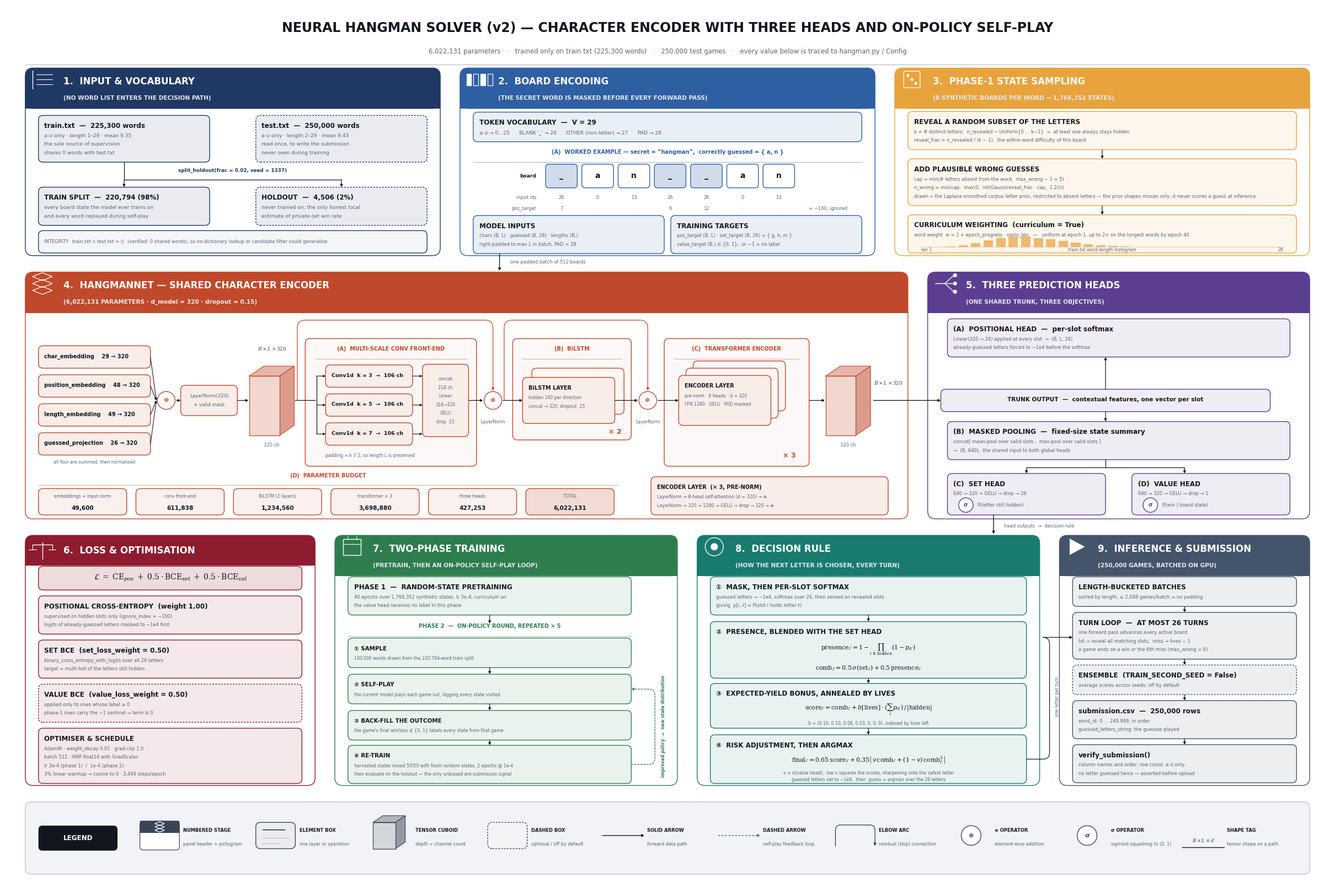

The matplotlib source for this figure: (Note: this script raises an exception after producing the figure.)
#!/usr/bin/env python3
"""
make_architecture_figure.py
===========================

Regenerates the main architecture figure for the Neural Hangman Solver (v2).

Every number drawn here is traceable to `hangman_kaggle_notebook.ipynb`
(cell 5 defines `hangman.py`; cell 8 defines the run `Config`) or to a direct
measurement of `train.txt` / `test.txt`.

Usage (from anywhere -- output paths are resolved from this file's location):
    python figures/make_architecture_figure.py

Writes:
    <repo root>/hangman_architecture.png   (220 dpi, the one the README embeds)
    figures/hangman_architecture.svg
    figures/hangman_architecture.pdf

Dependencies: matplotlib + numpy only. Deterministic, no network, no assets.
"""

from __future__ import annotations

import os

import matplotlib
matplotlib.use("Agg")

import matplotlib.pyplot as plt
import numpy as np
from matplotlib.patches import (
    Circle, FancyArrowPatch, FancyBboxPatch, PathPatch, Polygon, Rectangle, Wedge,
)
from matplotlib.path import Path

# --------------------------------------------------------------------------
# Canvas constants and palette
# --------------------------------------------------------------------------

W, H = 201.0, 134.0          # abstract unit coordinate space (aspect 1.5)
FIG_W, FIG_H = 24.0, 16.0    # inches (aspect 1.5)

INK = "#12161F"              # element titles
MUTED = "#5A6478"            # sub-lines
RULE = "#B9C0CC"             # hairlines
LEGEND_BG = "#F1F3F6"

HUE = {
    "input":     "#1F3864",  # navy
    "encode":    "#2E5FA3",  # blue
    "sample":    "#E8A33D",  # amber
    "backbone":  "#C0492B",  # rust
    "heads":     "#5B3E90",  # purple
    "loss":      "#8E1B2E",  # dark red
    "train":     "#2E7D4F",  # green
    "decide":    "#187B6E",  # teal
    "infer":     "#44546A",  # slate
}

plt.rcParams.update({
    "font.family": "sans-serif",
    "font.sans-serif": ["DejaVu Sans", "Helvetica", "Arial"],
    "mathtext.fontset": "dejavuserif",
    "mathtext.default": "it",
    "path.simplify": False,
})

# font sizes
FS_PANEL = 12.0
FS_PANEL_SUB = 7.6
FS_TITLE = 8.6
FS_SUB = 6.6
FS_TINY = 6.0
FS_TAG = 6.4
FS_MATH = 8.2


def tint(hex_color: str, alpha: float) -> tuple:
    """Blend a hue toward white; returns an opaque RGB so overlaps never darken."""
    rgb = np.array(matplotlib.colors.to_rgb(hex_color))
    return tuple(rgb * alpha + np.ones(3) * (1.0 - alpha))


# --------------------------------------------------------------------------
# Primitive helpers
# --------------------------------------------------------------------------


def txt(ax, x, y, s, size=FS_SUB, color=MUTED, weight="normal", ha="left",
        va="center", style="normal", family=None, zorder=6):
    kw = {}
    if family:
        kw["family"] = family
    return ax.text(x, y, s, fontsize=size, color=color, fontweight=weight,
                   ha=ha, va=va, style=style, zorder=zorder, **kw)


def panel(ax, x0, y0, x1, y1, number, title, hue, subtitle=None, icon=None):
    """Draw panel chrome. (x0,y0) bottom-left, (x1,y1) top-right.

    Returns the inner body rectangle (x0, y0, x1, y_body_top) for content.
    """
    head_h = 6.2 if subtitle else 4.6
    body_top = y1 - head_h

    ax.add_patch(FancyBboxPatch(
        (x0, y0), x1 - x0, y1 - y0,
        boxstyle="round,pad=0,rounding_size=1.2",
        linewidth=1.0, edgecolor=hue, facecolor="#FFFFFF", zorder=1))

    ax.add_patch(FancyBboxPatch(
        (x0, body_top), x1 - x0, head_h,
        boxstyle="round,pad=0,rounding_size=1.2",
        linewidth=0, facecolor=hue, zorder=2))
    # square off the bottom edge of the header bar
    ax.add_patch(Rectangle((x0, body_top), x1 - x0, head_h * 0.45,
                           linewidth=0, facecolor=hue, zorder=2))

    tx = x0 + 2.0
    if icon is not None:
        icon(ax, x0 + 2.6, y1 - head_h + head_h * (0.72 if subtitle else 0.5), 2.5)
        tx = x0 + 5.8

    ty = y1 - head_h * (0.33 if subtitle else 0.5)
    txt(ax, tx, ty, f"{number}.  {title}", size=FS_PANEL, color="#FFFFFF",
        weight="bold", va="center", zorder=7)
    if subtitle:
        txt(ax, tx, y1 - head_h * 0.74, subtitle, size=FS_PANEL_SUB,
            color="#E6EAF2", weight="bold", va="center", zorder=7)

    return x0, y0, x1, body_top


FIT_WARNINGS = []

PAD = 0.9          # inner padding of an element box
TITLE_DROP = 0.7   # title baseline below the box top padding
FIRST_GAP = 1.50   # title -> first sub-line
LINE_STEP = 1.30   # sub-line pitch


def box_height(n_lines: int, has_title: bool = True) -> float:
    """Minimum box height that fits a title plus `n_lines` sub-lines."""
    if not has_title:
        return 2 * PAD + max(1, n_lines) * LINE_STEP + 0.2
    if n_lines == 0:
        return 2 * PAD + 1.6
    return 2 * PAD + TITLE_DROP + 0.45 + FIRST_GAP + (n_lines - 1) * LINE_STEP


def box(ax, x, y, w, h, title=None, lines=(), hue="#44546A", dashed=False,
        fill=0.10, title_size=FS_TITLE, sub_size=FS_SUB, align="left",
        title_color=None, pad=PAD, tag=""):
    """Element box. Returns a dict of edge anchors so connectors are derived
    from geometry instead of being hard-coded twice.

    Records a warning if the requested height cannot hold the text, so layout
    bugs surface as console output rather than as silent overflow.
    """
    ax.add_patch(FancyBboxPatch(
        (x, y), w, h,
        boxstyle="round,pad=0,rounding_size=0.7",
        linewidth=1.0, edgecolor=hue, facecolor=tint(hue, fill),
        linestyle=(0, (2.2, 1.6)) if dashed else "solid", zorder=3))

    lines = [s for s in (lines or ()) if s]
    n = len(lines)
    need = box_height(n, has_title=title is not None)
    if h < need - 1e-6:
        FIT_WARNINGS.append(
            f"box{'' if not tag else ' ' + tag} at ({x:.1f},{y:.1f}) h={h:.2f} "
            f"needs {need:.2f} for {n} sub-line(s)"
            + (f" — {title[:34]}" if title else ""))

    tx, ha = (x + w / 2.0, "center") if align == "center" else (x + pad, "left")

    if title is not None:
        t_y = y + h - pad - TITLE_DROP
        txt(ax, tx, t_y, title, size=title_size, color=title_color or INK,
            weight="bold", ha=ha, va="center")
        for i, line in enumerate(lines):
            txt(ax, tx, t_y - FIRST_GAP - i * LINE_STEP, line, size=sub_size,
                color=MUTED, ha=ha, va="center")
    else:
        top = y + h / 2.0 + (n - 1) * LINE_STEP / 2.0
        for i, line in enumerate(lines):
            txt(ax, tx, top - i * LINE_STEP, line, size=sub_size,
                color=MUTED, ha=ha, va="center")

    return {"x": x, "y": y, "w": w, "h": h,
            "l": (x, y + h / 2.0), "r": (x + w, y + h / 2.0),
            "t": (x + w / 2.0, y + h), "b": (x + w / 2.0, y),
            "c": (x + w / 2.0, y + h / 2.0),
            "x1": x + w, "y1": y + h}


def cuboid(ax, x, y, w, h, depth, hue, label=None, channels=None,
           label_size=FS_TINY):
    """3-D isometric tensor block: width to spatial size, depth to channels."""
    dx, dy = depth * 0.62, depth * 0.42
    face = tint(hue, 0.22)
    top = tint(hue, 0.40)
    side = tint(hue, 0.55)

    ax.add_patch(Polygon([(x, y + h), (x + dx, y + h + dy),
                          (x + w + dx, y + h + dy), (x + w, y + h)],
                         closed=True, facecolor=top, edgecolor=hue,
                         linewidth=0.8, zorder=3))
    ax.add_patch(Polygon([(x + w, y), (x + w + dx, y + dy),
                          (x + w + dx, y + h + dy), (x + w, y + h)],
                         closed=True, facecolor=side, edgecolor=hue,
                         linewidth=0.8, zorder=3))
    ax.add_patch(Rectangle((x, y), w, h, facecolor=face, edgecolor=hue,
                           linewidth=0.9, zorder=4))

    cx = x + (w + dx) / 2.0
    if label:
        txt(ax, cx, y + h + dy + 1.3, label, size=label_size, color=INK,
            weight="bold", ha="center")
    if channels:
        txt(ax, cx, y - 1.5, channels, size=label_size, color=MUTED,
            ha="center")

    return {"x": x, "y": y, "w": w, "h": h,
            "l": (x, y + h / 2.0), "r": (x + w + dx, y + h / 2.0 + dy / 2.0),
            "t": (cx, y + h + dy), "b": (x + w / 2.0, y),
            "c": (cx, y + h / 2.0)}


def arrow(ax, p0, p1, color="#12161F", lw=1.0, dashed=False, mutation=7.0,
          zorder=5, shrink=0.0):
    style = (0, (2.6, 1.8)) if dashed else "solid"
    ax.add_patch(FancyArrowPatch(
        p0, p1, arrowstyle="-|>", mutation_scale=mutation,
        linewidth=lw, color=color, linestyle=style,
        shrinkA=shrink, shrinkB=shrink, zorder=zorder,
        joinstyle="miter", capstyle="butt"))


def elbow(ax, p0, p1, lift=None, top=None, color=INK, lw=0.9, r=1.1,
          dashed=False, arrowhead=True, zorder=5):
    """Rounded elbow: up out of p0, across, then down into p1.

    Give either `top` (the absolute height of the crossing lane) or `lift`
    (height above the higher endpoint). `top` is preferred, so several elbows
    can share one lane regardless of where their endpoints sit.
    """
    (x0, y0), (x1, y1) = p0, p1
    ytop = top if top is not None else max(y0, y1) + lift
    sx = 1.0 if x1 > x0 else -1.0
    verts = [(x0, y0),
             (x0, ytop - r), (x0, ytop), (x0 + sx * r, ytop),
             (x1 - sx * r, ytop), (x1, ytop), (x1, ytop - r),
             (x1, y1)]
    codes = [Path.MOVETO,
             Path.LINETO, Path.CURVE3, Path.CURVE3,
             Path.LINETO, Path.CURVE3, Path.CURVE3,
             Path.LINETO]
    path = Path(verts, codes)
    style = (0, (2.6, 1.8)) if dashed else "solid"
    if arrowhead:
        ax.add_patch(FancyArrowPatch(
            path=path, arrowstyle="-|>", mutation_scale=7.0, linewidth=lw,
            color=color, linestyle=style, zorder=zorder,
            shrinkA=0, shrinkB=0))
    else:
        ax.add_patch(PathPatch(path, facecolor="none", edgecolor=color,
                               linewidth=lw, linestyle=style, zorder=zorder))
    return path


def op(ax, x, y, symbol, hue=INK, r=1.35, size=8.0):
    """Small circled operator: add, sigmoid, product."""
    ax.add_patch(Circle((x, y), r, facecolor="#FFFFFF", edgecolor=hue,
                        linewidth=1.0, zorder=6))
    ax.text(x, y, symbol, fontsize=size, color=hue, ha="center", va="center",
            zorder=7, fontweight="bold")
    return {"c": (x, y), "l": (x - r, y), "r": (x + r, y),
            "t": (x, y + r), "b": (x, y - r), "r_": r}


def shape_tag(ax, x, y, s, ha="center", va="bottom", size=FS_TAG):
    """Italic serif tensor-shape tag sitting on a connector."""
    ax.text(x, y, s, fontsize=size, color="#33405A", ha=ha, va=va,
            zorder=7, style="italic", family="serif")


def rule_label(ax, x0, x1, label, y, hue):
    """Small-caps sub-branch header with a thin horizontal rule."""
    txt(ax, (x0 + x1) / 2.0, y, label, size=7.0, color=hue, weight="bold",
        ha="center")
    ax.plot([x0, x1], [y - 1.5, y - 1.5], color=tint(hue, 0.45), linewidth=0.8,
            zorder=3)


# --------------------------------------------------------------------------
# Header pictograms (flat, built from matplotlib primitives)
# --------------------------------------------------------------------------


def _ic_kw(s=1.0):
    return dict(color="#FFFFFF", linewidth=1.0 * s, zorder=8,
                solid_capstyle="round")


def icon_book(ax, x, y, s):
    ax.plot([x - s * .6, x - s * .6], [y - s * .55, y + s * .55], **_ic_kw())
    for dy in (-.3, 0.0, .3):
        ax.plot([x - s * .35, x + s * .6], [y + s * dy, y + s * dy], **_ic_kw(.8))


def icon_grid(ax, x, y, s):
    for i in range(4):
        gx = x - s * .65 + i * s * .43
        ax.add_patch(Rectangle((gx, y - s * .35), s * .3, s * .7,
                               facecolor="none" if i % 2 else "#FFFFFF",
                               edgecolor="#FFFFFF", linewidth=0.9, zorder=8))


def icon_dice(ax, x, y, s):
    ax.add_patch(FancyBboxPatch((x - s * .5, y - s * .5), s, s,
                                boxstyle="round,pad=0,rounding_size=0.25",
                                facecolor="none", edgecolor="#FFFFFF",
                                linewidth=1.0, zorder=8))
    for dx, dy in ((-.24, .24), (.24, -.24), (0, 0)):
        ax.add_patch(Circle((x + s * dx, y + s * dy), s * .09,
                            facecolor="#FFFFFF", edgecolor="none", zorder=8))


def icon_stack(ax, x, y, s):
    for i, dy in enumerate((-.42, 0.0, .42)):
        ax.add_patch(Polygon([(x - s * .6, y + s * dy), (x, y + s * (dy + .24)),
                              (x + s * .6, y + s * dy), (x, y + s * (dy - .24))],
                             closed=True, facecolor="none", edgecolor="#FFFFFF",
                             linewidth=0.9, zorder=8))


def icon_fork(ax, x, y, s):
    ax.plot([x - s * .6, x], [y, y], **_ic_kw())
    ax.plot([x, x + s * .55], [y, y + s * .5], **_ic_kw())
    ax.plot([x, x + s * .55], [y, y], **_ic_kw())
    ax.plot([x, x + s * .55], [y, y - s * .5], **_ic_kw())
    for dy in (.5, 0.0, -.5):
        ax.add_patch(Circle((x + s * .62, y + s * dy), s * .12,
                            facecolor="#FFFFFF", edgecolor="none", zorder=8))


def icon_target(ax, x, y, s):
    ax.add_patch(Circle((x, y), s * .55, facecolor="none", edgecolor="#FFFFFF",
                        linewidth=1.0, zorder=8))
    ax.add_patch(Circle((x, y), s * .22, facecolor="#FFFFFF", edgecolor="none",
                        zorder=8))


def icon_calendar(ax, x, y, s):
    ax.add_patch(Rectangle((x - s * .55, y - s * .5), s * 1.1, s * .95,
                           facecolor="none", edgecolor="#FFFFFF",
                           linewidth=1.0, zorder=8))
    ax.plot([x - s * .55, x + s * .55], [y + s * .18, y + s * .18], **_ic_kw(.8))
    ax.plot([x - s * .28, x - s * .28], [y + s * .45, y + s * .62], **_ic_kw(.8))
    ax.plot([x + s * .28, x + s * .28], [y + s * .45, y + s * .62], **_ic_kw(.8))


def icon_scale(ax, x, y, s):
    ax.plot([x, x], [y - s * .5, y + s * .5], **_ic_kw())
    ax.plot([x - s * .6, x + s * .6], [y + s * .35, y + s * .35], **_ic_kw())
    for sx in (-1, 1):
        ax.plot([x + sx * s * .6, x + sx * s * .6], [y + s * .35, y + s * .05],
                **_ic_kw(.8))
        ax.plot([x + sx * s * .82, x + sx * s * .38], [y + s * .05, y + s * .05],
                **_ic_kw(.8))


def icon_play(ax, x, y, s):
    ax.add_patch(Polygon([(x - s * .42, y - s * .5), (x - s * .42, y + s * .5),
                          (x + s * .5, y)], closed=True, facecolor="#FFFFFF",
                         edgecolor="none", zorder=8))

def loop_right(ax, p_from, p_to, corridor_x, color, lw=0.9, r=1.0,
               dashed=True):
    """C-shaped feedback path: out of `p_from`, up the corridor, back
    into `p_to`. Used for the on-policy self-play loop."""
    (x0, y0), (x1, y1) = p_from, p_to
    verts = [(x0, y0),
             (corridor_x - r, y0), (corridor_x, y0), (corridor_x, y0 + r),
             (corridor_x, y1 - r), (corridor_x, y1), (corridor_x - r, y1),
             (x1, y1)]
    codes = [Path.MOVETO,
             Path.LINETO, Path.CURVE3, Path.CURVE3,
             Path.LINETO, Path.CURVE3, Path.CURVE3,
             Path.LINETO]
    ax.add_patch(FancyArrowPatch(
        path=Path(verts, codes), arrowstyle="-|>", mutation_scale=7.0,
        linewidth=lw, color=color, zorder=5, shrinkA=0, shrinkB=0,
        linestyle=(0, (2.6, 1.8)) if dashed else "solid"))


# --------------------------------------------------------------------------
# Measured constants (from train.txt / test.txt; see README)
# --------------------------------------------------------------------------

N_TRAIN_WORDS = 225_300
N_TEST_WORDS = 250_000
N_HOLDOUT = 4_506          # int(225300 * 0.02)
N_TRAIN_SPLIT = 220_794
TRAIN_LEN_HIST = [17, 263, 2184, 5235, 11177, 19369, 25722, 30185, 30633,
                  26715, 22575, 18027, 12845, 8626, 5165, 3120, 1757, 856,
                  436, 225, 97, 42, 14, 9, 3, 0, 0, 1, 2]   # lengths 1..29


# --------------------------------------------------------------------------
# Figure
# --------------------------------------------------------------------------

fig = plt.figure(figsize=(FIG_W, FIG_H), facecolor="#FFFFFF")
ax = fig.add_axes([0, 0, 1, 1])
ax.set_xlim(0, W)
ax.set_ylim(0, H)
ax.axis("off")
ax.set_facecolor("#FFFFFF")

TRUNK_Y = 74.0          # the forward path through the encoder runs at this height
LIFT_Y = 86.2           # residual elbows arc across at this height

# ---- title band ----------------------------------------------------------
txt(ax, W / 2, 130.6,
    "NEURAL HANGMAN SOLVER (v2) — CHARACTER ENCODER WITH THREE HEADS AND ON-POLICY SELF-PLAY",
    size=17.0, color=INK, weight="bold", ha="center")
txt(ax, W / 2, 127.0,
    "6,022,131 parameters   ·   trained only on train.txt (225,300 words)   ·   "
    "250,000 test games   ·   every value below is traced to hangman.py / Config",
    size=8.4, color=MUTED, ha="center")
ax.plot([3, 198], [125.0, 125.0], color=RULE, linewidth=0.9, zorder=1)

# ==========================================================================
# 1.  INPUT & VOCABULARY
# ==========================================================================
panel(ax, 3, 96, 66, 124.5, 1, "INPUT & VOCABULARY", HUE["input"],
      subtitle="(NO WORD LIST ENTERS THE DECISION PATH)", icon=icon_book)
h1 = HUE["input"]

box(ax, 5, 110.2, 26, 7.1, "train.txt  —  225,300 words",
    ["a–z only · length 1–29 · mean 9.35",
     "the sole source of supervision",
     "shares 0 words with test.txt"], h1, tag="train")
box(ax, 38, 110.2, 26, 7.1, "test.txt  —  250,000 words",
    ["a–z only · length 2–29 · mean 9.43",
     "read once, to write the submission",
     "never seen during training"], h1, dashed=True, tag="test")

txt(ax, 34.5, 108.9, "split_holdout(frac = 0.02, seed = 1337)", size=FS_TAG,
    color=h1, weight="bold", ha="center")
ax.plot([18, 18], [110.2, 107.5], color=INK, linewidth=0.9, zorder=5)
ax.plot([18, 51], [107.5, 107.5], color=INK, linewidth=0.9, zorder=5)
arrow(ax, (18, 107.5), (18, 106.4), lw=0.9)
arrow(ax, (51, 107.5), (51, 106.4), lw=0.9)

box(ax, 5, 100.6, 26, 5.8, "TRAIN SPLIT  —  220,794 (98%)",
    ["every board state the model ever trains on",
     "and every word replayed during self-play"], h1, tag="split")
box(ax, 38, 100.6, 26, 5.8, "HOLDOUT  —  4,506 (2%)",
    ["never trained on; the only honest local",
     "estimate of private-set win rate"], h1, dashed=True, tag="holdout")

box(ax, 5, 96.4, 59, 3.4, None,
    ["INTEGRITY:  train.txt ∩ test.txt = ∅  (verified: 0 shared words), so no dictionary "
     "lookup or candidate filter could generalise."],
    h1, fill=0.05, sub_size=FS_TINY, tag="integrity")

# ==========================================================================
# 2.  BOARD ENCODING
# ==========================================================================
panel(ax, 69, 96, 132, 124.5, 2, "BOARD ENCODING", HUE["encode"],
      subtitle="(THE SECRET WORD IS MASKED BEFORE EVERY FORWARD PASS)",
      icon=icon_grid)
h2 = HUE["encode"]

box(ax, 71, 113.3, 59, 4.5, "TOKEN VOCABULARY  —  V = 29",
    ["a–z → 0…25      BLANK '_' → 26      OTHER (non-letter) → 27      PAD → 28"],
    h2, tag="vocab")

rule_label(ax, 71, 130,
           "(A)  WORKED EXAMPLE — secret = “hangman”,  correctly guessed = { a, n }",
           111.7, h2)

_chars = ["_", "a", "n", "_", "_", "a", "n"]
_ids = ["26", "0", "13", "26", "26", "0", "13"]
_tgt = ["7", "·", "·", "6", "12", "·", "·"]
_cw, _cx0, _cy = 4.8, 82.0, 106.3
for i, ch in enumerate(_chars):
    cx = _cx0 + i * (_cw + 0.7)
    hidden = ch == "_"
    ax.add_patch(FancyBboxPatch(
        (cx, _cy), _cw, 3.6, boxstyle="round,pad=0,rounding_size=0.5",
        linewidth=1.0, edgecolor=h2,
        facecolor=tint(h2, 0.22) if hidden else "#FFFFFF", zorder=3))
    txt(ax, cx + _cw / 2, _cy + 1.8, ch, size=10.0, color=INK, weight="bold",
        ha="center")
    txt(ax, cx + _cw / 2, 104.8, _ids[i], size=FS_TINY, color=MUTED, ha="center")
    txt(ax, cx + _cw / 2, 103.1, _tgt[i], size=FS_TINY, color=MUTED, ha="center")

txt(ax, 80.6, _cy + 1.8, "board", size=FS_SUB, color=INK, weight="bold", ha="right")
txt(ax, 80.6, 104.8, "input ids", size=FS_TINY, color=MUTED, ha="right")
txt(ax, 80.6, 103.1, "pos_target", size=FS_TINY, color=MUTED, ha="right")
txt(ax, 121.5, 103.1, "· = −100, ignored", size=FS_TINY, color=MUTED, ha="left")

box(ax, 71, 96.3, 29, 5.8, "MODEL INPUTS",
    ["chars (B, L) · guessed (B, 26) · lengths (B,)",
     "right-padded to max L in batch, PAD = 28"], h2, sub_size=FS_TINY,
    tag="inputs")
box(ax, 101, 96.3, 29, 5.8, "TRAINING TARGETS",
    ["pos_target (B, L) · set_target (B, 26) = { g, h, m }",
     "value_target (B,) ∈ {0, 1},  or −1 = no label"], h2, sub_size=FS_TINY,
    tag="targets")

# ==========================================================================
# 3.  PHASE-1 STATE SAMPLING
# ==========================================================================
panel(ax, 135, 96, 198, 124.5, 3, "PHASE-1 STATE SAMPLING", HUE["sample"],
      subtitle="(8 SYNTHETIC BOARDS PER WORD → 1,766,352 STATES)",
      icon=icon_dice)
h3 = HUE["sample"]

box(ax, 137, 112.1, 59, 5.8, "REVEAL A RANDOM SUBSET OF THE LETTERS",
    ["k = # distinct letters;  n_revealed ~ Uniform{0 … k−1}  ⇒  at least one always stays hidden",
     "reveal_frac = n_revealed / (k − 1),  the within-word difficulty of this board"],
    h3, sub_size=FS_TINY, tag="reveal")
arrow(ax, (166.5, 112.1), (166.5, 110.7), lw=0.9)
box(ax, 137, 103.6, 59, 7.1, "ADD PLAUSIBLE WRONG GUESSES",
    ["cap = min(# letters absent from the word,  max_wrong − 1 = 5)",
     "n_wrong = min(cap,  max(0,  int(Gauss(reveal_frac · cap,  1.2))))",
     "drawn ∝ the Laplace-smoothed corpus letter prior, restricted to absent letters — "
     "the prior shapes misses only, it never scores a guess at inference"],
    h3, sub_size=FS_TINY, tag="wrong")
arrow(ax, (166.5, 103.6), (166.5, 102.2), lw=0.9)

box(ax, 137, 96.4, 59, 5.8, "CURRICULUM WEIGHTING  (curriculum = True)",
    ["word weight  w = 1 + epoch_progress · norm_len   —   uniform at epoch 1, "
     "up to 2× on the longest words by epoch 40"],
    h3, sub_size=FS_TINY, tag="curriculum")
_hmax = max(TRAIN_LEN_HIST)
_hx0, _hx1, _hy0, _hh = 139.0, 194.0, 97.3, 1.6
_bw = (_hx1 - _hx0) / len(TRAIN_LEN_HIST)
for i, c in enumerate(TRAIN_LEN_HIST):
    ax.add_patch(Rectangle((_hx0 + i * _bw, _hy0), _bw * 0.76,
                           _hh * c / _hmax, facecolor=tint(h3, 0.75),
                           edgecolor="none", zorder=4))
ax.plot([_hx0, _hx1], [_hy0, _hy0], color=tint(h3, 0.5), linewidth=0.7, zorder=4)
txt(ax, _hx0, 96.85, "len 1", size=5.6, color=MUTED, ha="left")
txt(ax, _hx1, 96.85, "29", size=5.6, color=MUTED, ha="right")
txt(ax, 166.5, 96.85, "train.txt word-length histogram", size=5.6,
    color=MUTED, ha="center")

# ==========================================================================
# 4.  HANGMANNET — SHARED CHARACTER ENCODER
# ==========================================================================
panel(ax, 3, 56, 137, 93.5, 4, "HANGMANNET — SHARED CHARACTER ENCODER",
      HUE["backbone"],
      subtitle="(6,022,131 PARAMETERS · d_model = 320 · dropout = 0.15)",
      icon=icon_stack)
h4 = HUE["backbone"]

# (a) four additive embedding streams
_emb = ["char_embedding    29 → 320",
        "position_embedding    48 → 320",
        "length_embedding    49 → 320",
        "guessed_projection    26 → 320"]
emb_boxes = []
for i, label in enumerate(_emb):
    by = 82.3 - (i + 1) * 3.4 - i * 1.0
    emb_boxes.append(box(ax, 5, by, 17, 3.4, label, (), h4, title_size=7.0,
                         tag=f"emb{i}"))
txt(ax, 13.5, 64.6, "all four are summed, then normalised", size=5.6,
    color=MUTED, ha="center")

o1 = op(ax, 24.4, TRUNK_Y, "⊕", hue=h4)
for b in emb_boxes:
    arrow(ax, (b["x1"], b["c"][1]), (o1["c"][0] - o1["r_"] - 0.15, TRUNK_Y),
          lw=0.8, mutation=6.0)

b_ln0 = box(ax, 26.6, 71.7, 8.6, 4.6, None, ["LayerNorm(320)", "× valid mask"],
            h4, sub_size=6.2, align="center", tag="ln0")
arrow(ax, (o1["r"][0] + 0.15, TRUNK_Y), (b_ln0["x"], TRUNK_Y), lw=0.9)

c1 = cuboid(ax, 37.0, 68.7, 4.6, 9.0, 3.6, h4, channels="320 ch")
arrow(ax, (b_ln0["x1"], TRUNK_Y), (36.9, TRUNK_Y), lw=0.9)
shape_tag(ax, 40.5, 81.4, r"$B \times L \times 320$")

# (b) multi-scale convolution front-end
CONV_X0, CONV_X1 = 45.5, 71.5
box(ax, CONV_X0, 64.0, CONV_X1 - CONV_X0, 19.4, None, (), h4, fill=0.04)
rule_label(ax, CONV_X0 + 1.5, CONV_X1 - 1.5,
           "(A)  MULTI-SCALE CONV FRONT-END", 81.8, h4)
arrow(ax, (c1["r"][0] + 0.1, TRUNK_Y), (47.2, TRUNK_Y), lw=0.9, mutation=0.1)
ax.plot([47.2, 47.2], [68.9, 77.7], color=INK, linewidth=0.9, zorder=5)
kb = []
for i, k in enumerate((3, 5, 7)):
    by = 76.0 - i * 4.4
    b = box(ax, 48.6, by, 13.2, 3.4, f"Conv1d  k = {k}  →  106 ch", (), h4,
            title_size=6.8, tag=f"conv{k}")
    kb.append(b)
    arrow(ax, (47.2, b["c"][1]), (b["x"], b["c"][1]), lw=0.8, mutation=6.0)
txt(ax, 48.6, 65.6, "padding = k // 2, so length L is preserved", size=5.6,
    color=MUTED)
b_cat = box(ax, 63.3, 68.5, 7.0, 11.0, None,
            ["concat", "318 ch", "Linear", "318→320", "GELU", "drop .15"],
            h4, sub_size=5.6, align="center", tag="concat")
for b in kb:
    arrow(ax, (b["x1"], b["c"][1]), (b_cat["x"], b["c"][1]), lw=0.8, mutation=6.0)

o2 = op(ax, 74.0, TRUNK_Y, "⊕", hue=h4)
txt(ax, 74.0, 70.7, "LayerNorm", size=5.8, color=MUTED, ha="center")
arrow(ax, (b_cat["x1"], TRUNK_Y), (o2["c"][0] - o2["r_"] - 0.15, TRUNK_Y), lw=0.9)
elbow(ax, (44.3, TRUNK_Y), (74.0, o2["t"][1] + 0.15), top=LIFT_Y,
      color=h4, lw=0.9, r=1.2)

# (c) BiLSTM, drawn once with a x2 multiplicity marker
LSTM_X0, LSTM_X1 = 77.0, 95.0
box(ax, LSTM_X0, 68.0, LSTM_X1 - LSTM_X0, 15.4, None, (), h4, fill=0.04)
rule_label(ax, LSTM_X0 + 1.5, LSTM_X1 - 1.5, "(B)  BiLSTM", 81.8, h4)
box(ax, 79.9, 71.9, 14.0, 7.0, None, (), h4, fill=0.05)
box(ax, 78.5, 70.5, 14.0, 7.0, "BiLSTM LAYER",
    ["hidden 160 per direction", "concat → 320, dropout .15"], h4,
    title_size=7.0, sub_size=5.6, tag="lstm")
txt(ax, 93.5, 69.2, "× 2", size=9.0, color=h4, weight="bold", ha="right")
arrow(ax, (o2["r"][0] + 0.15, TRUNK_Y), (78.5, TRUNK_Y), lw=0.9)

o3 = op(ax, 97.5, TRUNK_Y, "⊕", hue=h4)
txt(ax, 97.5, 70.7, "LayerNorm", size=5.8, color=MUTED, ha="center")
arrow(ax, (92.5, TRUNK_Y), (o3["c"][0] - o3["r_"] - 0.15, TRUNK_Y), lw=0.9)
elbow(ax, (75.7, TRUNK_Y), (97.5, o3["t"][1] + 0.15), top=LIFT_Y,
      color=h4, lw=0.9, r=1.2)

# (d) transformer encoder, drawn once with a x3 multiplicity marker
TR_X0, TR_X1 = 100.0, 122.0
box(ax, TR_X0, 64.0, TR_X1 - TR_X0, 19.4, None, (), h4, fill=0.04)
rule_label(ax, TR_X0 + 1.5, TR_X1 - 1.5, "(C)  TRANSFORMER ENCODER", 81.8, h4)
for off in (2.2, 1.1):
    box(ax, 102.2 + off, 70.2 + off, 14.0, 7.6, None, (), h4, fill=0.05)
box(ax, 102.2, 70.2, 14.0, 7.6, "ENCODER LAYER",
    ["pre-norm · 8 heads · d = 320", "FFN 1280 · GELU · PAD masked"], h4,
    title_size=7.0, sub_size=5.6, tag="encoder")
txt(ax, 120.0, 65.6, "× 3", size=9.0, color=h4, weight="bold", ha="right")
arrow(ax, (o3["r"][0] + 0.15, TRUNK_Y), (102.2, TRUNK_Y), lw=0.9)

c3 = cuboid(ax, 124.5, 68.7, 4.6, 9.0, 3.6, h4, channels="320 ch")
arrow(ax, (TR_X1, TRUNK_Y), (124.4, TRUNK_Y), lw=0.9)

# (e) parameter budget
rule_label(ax, 5, 93, "(D)  PARAMETER BUDGET", 62.6, h4)
_budget = [("embeddings + input norm", "49,600"),
           ("conv front-end", "611,838"),
           ("BiLSTM (2 layers)", "1,234,560"),
           ("transformer × 3", "3,698,880"),
           ("three heads", "427,253"),
           ("TOTAL", "6,022,131")]
for i, (name, val) in enumerate(_budget):
    bx = 5 + i * 14.8
    box(ax, bx, 56.6, 13.4, 4.0, None, (), h4,
        fill=0.20 if name == "TOTAL" else 0.08)
    txt(ax, bx + 6.7, 59.4, name, size=5.6, color=MUTED, ha="center")
    txt(ax, bx + 6.7, 57.6, val, size=7.6, color=INK, weight="bold", ha="center")

box(ax, 98.0, 56.6, 36.0, 5.8, "ENCODER LAYER  (× 3, PRE-NORM)",
    ["LayerNorm → 8-head self-attention (d = 320) → ⊕",
     "LayerNorm → 320 → 1280 → GELU → drop → 320 → ⊕"],
    h4, title_size=7.0, sub_size=5.8, tag="inset")

# ==========================================================================
# 5.  THREE PREDICTION HEADS
# ==========================================================================
panel(ax, 140, 56, 198, 93.5, 5, "THREE PREDICTION HEADS", HUE["heads"],
      subtitle="(ONE SHARED TRUNK, THREE OBJECTIVES)", icon=icon_fork)
h5 = HUE["heads"]

b_in5 = box(ax, 142, 72.3, 50, 3.4,
            "TRUNK OUTPUT  —  contextual features, one vector per slot", (), h5,
            align="center", title_size=7.6, tag="trunkout")
arrow(ax, (c3["r"][0] + 0.4, TRUNK_Y), (b_in5["x"], TRUNK_Y), lw=1.0)
shape_tag(ax, 134.0, 76.2, r"$B \times L \times 320$")

arrow(ax, (167, b_in5["y1"]), (167, 80.6), lw=0.9)
box(ax, 143, 80.6, 52, 5.8, "(A)  POSITIONAL HEAD  —  per-slot softmax",
    ["Linear(320 → 26) applied at every slot  →  (B, L, 26)",
     "already-guessed letters forced to −1e4 before the softmax"],
    h5, sub_size=FS_TINY, tag="poshead")

arrow(ax, (167, b_in5["y"]), (167, 70.8), lw=0.9)
box(ax, 143, 65.0, 52, 5.8, "(B)  MASKED POOLING  —  fixed-size state summary",
    ["concat[ mean-pool over valid slots ,  max-pool over valid slots ]",
     "→  (B, 640),  the shared input to both global heads"],
    h5, sub_size=FS_TINY, tag="pool")

ax.plot([167, 167], [65.0, 63.8], color=INK, linewidth=0.9, zorder=5)
ax.plot([155, 179], [63.8, 63.8], color=INK, linewidth=0.9, zorder=5)
arrow(ax, (155, 63.8), (155, 62.9), lw=0.9)
arrow(ax, (179, 63.8), (179, 62.9), lw=0.9)

box(ax, 143, 56.6, 24, 6.3, "(C)  SET HEAD",
    ["640 → 320 → GELU → drop → 26"], h5, sub_size=FS_TINY, tag="sethead")
op(ax, 145.8, 58.1, "σ", hue=h5, r=1.1, size=7.0)
txt(ax, 147.6, 58.1, "P(letter still hidden)", size=FS_TINY, color=MUTED)

box(ax, 171, 56.6, 24, 6.3, "(D)  VALUE HEAD",
    ["640 → 320 → GELU → drop → 1"], h5, sub_size=FS_TINY, tag="valhead")
op(ax, 173.8, 58.1, "σ", hue=h5, r=1.1, size=7.0)
txt(ax, 175.6, 58.1, "P(win | board state)", size=FS_TINY, color=MUTED)

# ---- band B -> band C connectors -----------------------------------------
arrow(ax, (75, 96.3), (75, 93.7), lw=1.0)
txt(ax, 76.6, 95.0, "one padded batch of 512 boards", size=FS_TINY, color=MUTED)
arrow(ax, (150, 56.6), (150, 53.7), lw=1.0)
txt(ax, 151.6, 54.9, "head outputs  →  decision rule", size=FS_TINY, color=MUTED)

# ==========================================================================
# 6.  LOSS & OPTIMISATION
# ==========================================================================
panel(ax, 3, 15.5, 47, 53.5, 6, "LOSS & OPTIMISATION", HUE["loss"],
      icon=icon_scale)
h6 = HUE["loss"]

box(ax, 5, 45.2, 40, 3.6, None, (), h6, fill=0.16)
ax.text(25, 47.0,
        r"$\mathcal{L}\;=\;\mathrm{CE}_{pos}\;+\;0.5\cdot\mathrm{BCE}_{set}"
        r"\;+\;0.5\cdot\mathrm{BCE}_{val}$",
        fontsize=10.0, color=INK, ha="center", va="center", zorder=6,
        family="serif")

box(ax, 5, 38.5, 40, 5.8, "POSITIONAL CROSS-ENTROPY  (weight 1.00)",
    ["supervised on hidden slots only (ignore_index = −100)",
     "logits of already-guessed letters masked to −1e4 first"],
    h6, sub_size=FS_TINY, tag="posce")
box(ax, 5, 31.8, 40, 5.8, "SET BCE  (set_loss_weight = 0.50)",
    ["binary_cross_entropy_with_logits over all 26 letters",
     "target = multi-hot of the letters still hidden"],
    h6, sub_size=FS_TINY, tag="setbce")
box(ax, 5, 25.1, 40, 5.8, "VALUE BCE  (value_loss_weight = 0.50)",
    ["applied only to rows whose label ≥ 0",
     "phase-1 rows carry the −1 sentinel ⇒ term is 0"],
    h6, dashed=True, sub_size=FS_TINY, tag="valbce")
box(ax, 5, 15.8, 40, 8.4, "OPTIMISER & SCHEDULE",
    ["AdamW · weight_decay 0.01 · grad-clip 1.0",
     "batch 512 · AMP float16 with GradScaler",
     "lr 3e-4 (phase 1)  /  1e-4 (phase 2)",
     "3% linear warmup → cosine to 0 · 3,449 steps/epoch"],
    h6, sub_size=FS_TINY, tag="optim")

# ==========================================================================
# 7.  TWO-PHASE TRAINING
# ==========================================================================
panel(ax, 50, 15.5, 102, 53.5, 7, "TWO-PHASE TRAINING", HUE["train"],
      subtitle="(PRETRAIN, THEN AN ON-POLICY SELF-PLAY LOOP)",
      icon=icon_calendar)
h7 = HUE["train"]

box(ax, 52, 41.4, 43, 5.8, "PHASE 1  —  RANDOM-STATE PRETRAINING",
    ["40 epochs over 1,766,352 synthetic states, lr 3e-4, curriculum on",
     "the value head receives no label in this phase"],
    h7, sub_size=FS_TINY, tag="phase1")
arrow(ax, (73.5, 41.4), (73.5, 40.1), lw=0.9)
rule_label(ax, 52, 95, "PHASE 2  —  ON-POLICY ROUND, REPEATED × 5", 39.7, h7)

steps = [
    (33.4, 4.5, "① SAMPLE",
     ["100,000 words drawn from the 220,794-word train split"]),
    (27.9, 4.5, "② SELF-PLAY",
     ["the current model plays each game out, logging every state visited"]),
    (22.4, 4.5, "③ BACK-FILL THE OUTCOME",
     ["the game's final win/loss ∈ {0, 1} labels every state from that game"]),
    (15.8, 5.8, "④ RE-TRAIN",
     ["harvested states mixed 50/50 with fresh random states, 2 epochs @ 1e-4",
      "then evaluate on the holdout — the only unbiased pre-submission signal"]),
]
step_boxes = []
for y, h, title, lines in steps:
    step_boxes.append(box(ax, 52, y, 43, h, title, lines, h7, title_size=7.4,
                          sub_size=5.6, tag=title[:9]))
for a, b in zip(step_boxes, step_boxes[1:]):
    arrow(ax, (73.5, a["y"]), (73.5, b["y1"]), lw=0.9)

loop_right(ax, (95, step_boxes[3]["c"][1]), (95, step_boxes[1]["c"][1]),
           corridor_x=98.6, color=h7, lw=0.9)
ax.text(99.9, 24.5, "improved policy  ⇒  new state distribution",
        fontsize=5.6, color=h7, ha="center", va="center", rotation=90,
        zorder=6, fontweight="bold")

# ==========================================================================
# 8.  DECISION RULE
# ==========================================================================
panel(ax, 105, 15.5, 157, 53.5, 8, "DECISION RULE", HUE["decide"],
      subtitle="(HOW THE NEXT LETTER IS CHOSEN, EVERY TURN)", icon=icon_target)
h8 = HUE["decide"]
DX, DW = 107, 48
DC = DX + DW / 2


def dmath(y, s, size=7.8):
    ax.text(DC, y, s, fontsize=size, color=INK, ha="center", va="center",
            zorder=6, family="serif")


d1 = box(ax, DX, 41.4, DW, 5.8, "①  MASK, THEN PER-SLOT SOFTMAX",
         ["guessed letters → −1e4, softmax over 26, then zeroed on revealed slots",
          "giving  p[i, ℓ] = P(slot i holds letter ℓ)"], h8, sub_size=FS_TINY,
         tag="d1")
d2 = box(ax, DX, 31.8, DW, 8.6, "②  PRESENCE, BLENDED WITH THE SET HEAD", (), h8)
dmath(36.2, r"$\mathrm{presence}_{\ell}=1-\prod_{i\,\in\,\mathrm{hidden}}"
            r"\left(1-p_{i\ell}\right)$")
dmath(33.4, r"$\mathrm{comb}_{\ell}=0.5\,\sigma(\mathrm{set}_{\ell})"
            r"+0.5\,\mathrm{presence}_{\ell}$")
d3 = box(ax, DX, 24.2, DW, 6.8, "③  EXPECTED-YIELD BONUS, ANNEALED BY LIVES",
         (), h8)
dmath(27.0, r"$\mathrm{score}_{\ell}=\mathrm{comb}_{\ell}"
            r"+b[\mathrm{lives}]\cdot(\sum_i p_{i\ell})\,/\,|\mathrm{hidden}|$")
txt(ax, DC, 24.9, "b = (0.10, 0.10, 0.06, 0.03, 0, 0, 0), indexed by lives left",
    size=5.6, color=MUTED, ha="center")
d4 = box(ax, DX, 15.8, DW, 7.4, "④  RISK ADJUSTMENT, THEN ARGMAX", (), h8)
dmath(19.4, r"$\mathrm{final}_{\ell}=0.65\,\mathrm{score}_{\ell}"
            r"+0.35\left[\,v\,\mathrm{comb}_{\ell}"
            r"+(1-v)\,\mathrm{comb}_{\ell}^{2}\,\right]$")
txt(ax, DC, 17.4, "v = σ(value head);  low v squares the scores, sharpening "
    "onto the safest letter", size=5.6, color=MUTED, ha="center")
txt(ax, DC, 16.4, "guessed letters set to −1e9,  then  guess = argmax over the "
    "26 letters", size=5.6, color=MUTED, ha="center")
for a, b in zip([d1, d2, d3], [d2, d3, d4]):
    arrow(ax, (DC, a["y"]), (DC, b["y1"]), lw=0.9)

# ==========================================================================
# 9.  INFERENCE & SUBMISSION
# ==========================================================================
panel(ax, 160, 15.5, 198, 53.5, 9, "INFERENCE & SUBMISSION", HUE["infer"],
      subtitle="(250,000 GAMES, BATCHED ON GPU)", icon=icon_play)
h9 = HUE["infer"]
IX, IW = 162, 34

i1 = box(ax, IX, 42.7, IW, 4.5, "LENGTH-BUCKETED BATCHES",
         ["sorted by length, ≤ 2,048 games/batch ⇒ no padding"], h9,
         sub_size=FS_TINY, tag="i1")
i2 = box(ax, IX, 34.7, IW, 7.1, "TURN LOOP  —  AT MOST 26 TURNS",
         ["one forward pass advances every active board",
          "hit → reveal all matching slots;  miss → lives − 1",
          "a game ends on a win or the 6th miss (max_wrong = 6)"], h9,
         sub_size=FS_TINY, tag="i2")
i3 = box(ax, IX, 29.3, IW, 4.5, "ENSEMBLE  (TRAIN_SECOND_SEED = False)",
         ["average scores across seeds; off by default"], h9, dashed=True,
         sub_size=FS_TINY, tag="i3")
i4 = box(ax, IX, 22.6, IW, 5.8, "submission.csv  —  250,000 rows",
         ["word_id: 0 … 249,999, in order",
          "guessed_letters_string: the guesses played"], h9, sub_size=FS_TINY,
         tag="i4")
i5 = box(ax, IX, 15.9, IW, 5.8, "verify_submission()",
         ["column names and order, row count, a–z only,",
          "no letter guessed twice — asserted before upload"], h9,
         sub_size=FS_TINY, tag="i5")
for a, b in zip([i1, i2, i3, i4], [i2, i3, i4, i5]):
    arrow(ax, (IX + IW / 2, a["y"]), (IX + IW / 2, b["y1"]), lw=0.9)

loop_right(ax, (d4["x1"], 19.5), (IX, 38.0), corridor_x=158.5, color=INK,
           lw=0.9, dashed=False)
ax.text(159.7, 29.0, "one letter per turn", fontsize=5.6, color=MUTED,
        ha="center", va="center", rotation=90, zorder=6)

# ==========================================================================
# LEGEND STRIP
# ==========================================================================
ax.add_patch(FancyBboxPatch((3, 2.0), 195, 11.0,
                            boxstyle="round,pad=0,rounding_size=1.0",
                            linewidth=0.9, edgecolor=RULE,
                            facecolor=LEGEND_BG, zorder=1))
ax.add_patch(FancyBboxPatch((5.0, 5.6), 12.0, 3.8,
                            boxstyle="round,pad=0,rounding_size=0.6",
                            linewidth=0, facecolor=INK, zorder=3))
txt(ax, 11.0, 7.5, "LEGEND", size=8.6, color="#FFFFFF", weight="bold",
    ha="center")

LEG_X0, LEG_W = 20.0, 17.6
LG = "#3B4557"


def _leg(i, caption_a, caption_b, draw):
    ex = LEG_X0 + i * LEG_W
    draw(ex + 3.4, 7.9)
    txt(ax, ex + 7.0, 8.7, caption_a, size=6.0, color=INK, weight="bold")
    txt(ax, ex + 7.0, 6.6, caption_b, size=5.8, color=MUTED)


def _g_header(x, y):
    ax.add_patch(FancyBboxPatch((x - 3.0, y - 2.2), 6.0, 4.4,
                                boxstyle="round,pad=0,rounding_size=0.5",
                                linewidth=0.9, edgecolor=LG,
                                facecolor="#FFFFFF", zorder=3))
    ax.add_patch(Rectangle((x - 3.0, y + 0.4), 6.0, 1.8, linewidth=0,
                           facecolor=LG, zorder=4))
    icon_stack(ax, x, y + 1.3, 1.2)


def _g_box(x, y):
    box(ax, x - 3.0, y - 2.0, 6.0, 4.0, None, (), LG, fill=0.10)
    ax.plot([x - 2.0, x + 1.4], [y + 0.9, y + 0.9], color=INK, linewidth=1.0,
            zorder=5)
    ax.plot([x - 2.0, x + 2.0], [y - 0.4, y - 0.4], color=RULE, linewidth=0.8,
            zorder=5)
    ax.plot([x - 2.0, x + 0.6], [y - 1.2, y - 1.2], color=RULE, linewidth=0.8,
            zorder=5)


def _g_cuboid(x, y):
    cuboid(ax, x - 2.8, y - 2.0, 3.4, 4.0, 2.4, LG)


def _g_dashed(x, y):
    box(ax, x - 3.0, y - 2.0, 6.0, 4.0, None, (), LG, fill=0.06, dashed=True)


def _g_arrow(x, y):
    arrow(ax, (x - 3.2, y), (x + 3.2, y), lw=1.0)


def _g_dasharrow(x, y):
    arrow(ax, (x - 3.2, y), (x + 3.2, y), lw=1.0, dashed=True,
          color=HUE["train"])


def _g_elbow(x, y):
    elbow(ax, (x - 3.0, y - 1.6), (x + 3.0, y - 1.6), lift=3.2, color=LG,
          lw=1.0, r=0.8)


def _g_plus(x, y):
    op(ax, x, y, "⊕", hue=LG, r=1.5, size=8.0)


def _g_sigma(x, y):
    op(ax, x, y, "σ", hue=LG, r=1.5, size=8.0)


def _g_tag(x, y):
    ax.plot([x - 3.2, x + 3.2], [y - 1.8, y - 1.8], color=INK, linewidth=1.0,
            zorder=5)
    shape_tag(ax, x, y - 1.2, r"$B \times L \times d$", size=6.2)


_leg(0, "NUMBERED STAGE", "panel header + pictogram", _g_header)
_leg(1, "ELEMENT BOX", "one layer or operation", _g_box)
_leg(2, "TENSOR CUBOID", "depth ∝ channel count", _g_cuboid)
_leg(3, "DASHED BOX", "optional / off by default", _g_dashed)
_leg(4, "SOLID ARROW", "forward data path", _g_arrow)
_leg(5, "DASHED ARROW", "self-play feedback loop", _g_dasharrow)
_leg(6, "ELBOW ARC", "residual (skip) connection", _g_elbow)
_leg(7, "⊕ OPERATOR", "element-wise addition", _g_plus)
_leg(8, "σ OPERATOR", "sigmoid squashing to (0, 1)", _g_sigma)
_leg(9, "SHAPE TAG", "tensor shape on a path", _g_tag)

# --------------------------------------------------------------------------
# Save
# --------------------------------------------------------------------------

if FIT_WARNINGS:
    print(f"\n{len(FIT_WARNINGS)} text-fit warning(s):")
    for w in FIT_WARNINGS:
        print("  !", w)
else:
    print("text-fit check: all boxes fit their contents")

# The PNG lives at the repo root because the README embeds it; the vector
# exports stay next to this script. Paths are resolved from __file__ so the
# script behaves the same whichever directory it is invoked from.
_HERE = os.path.dirname(os.path.abspath(__file__))
_ROOT = os.path.dirname(_HERE)
_OUTPUTS = (
    ("png", os.path.join(_ROOT, "hangman_architecture.png"), {"dpi": 220}),
    ("svg", os.path.join(_HERE, "hangman_architecture.svg"), {}),
    ("pdf", os.path.join(_HERE, "hangman_architecture.pdf"), {}),
)
for _ext, _path, _kw in _OUTPUTS:
    fig.savefig(_path, facecolor="#FFFFFF", **_kw)
    print(f"wrote {os.path.relpath(_path, _ROOT)}")
plt.close(fig)
